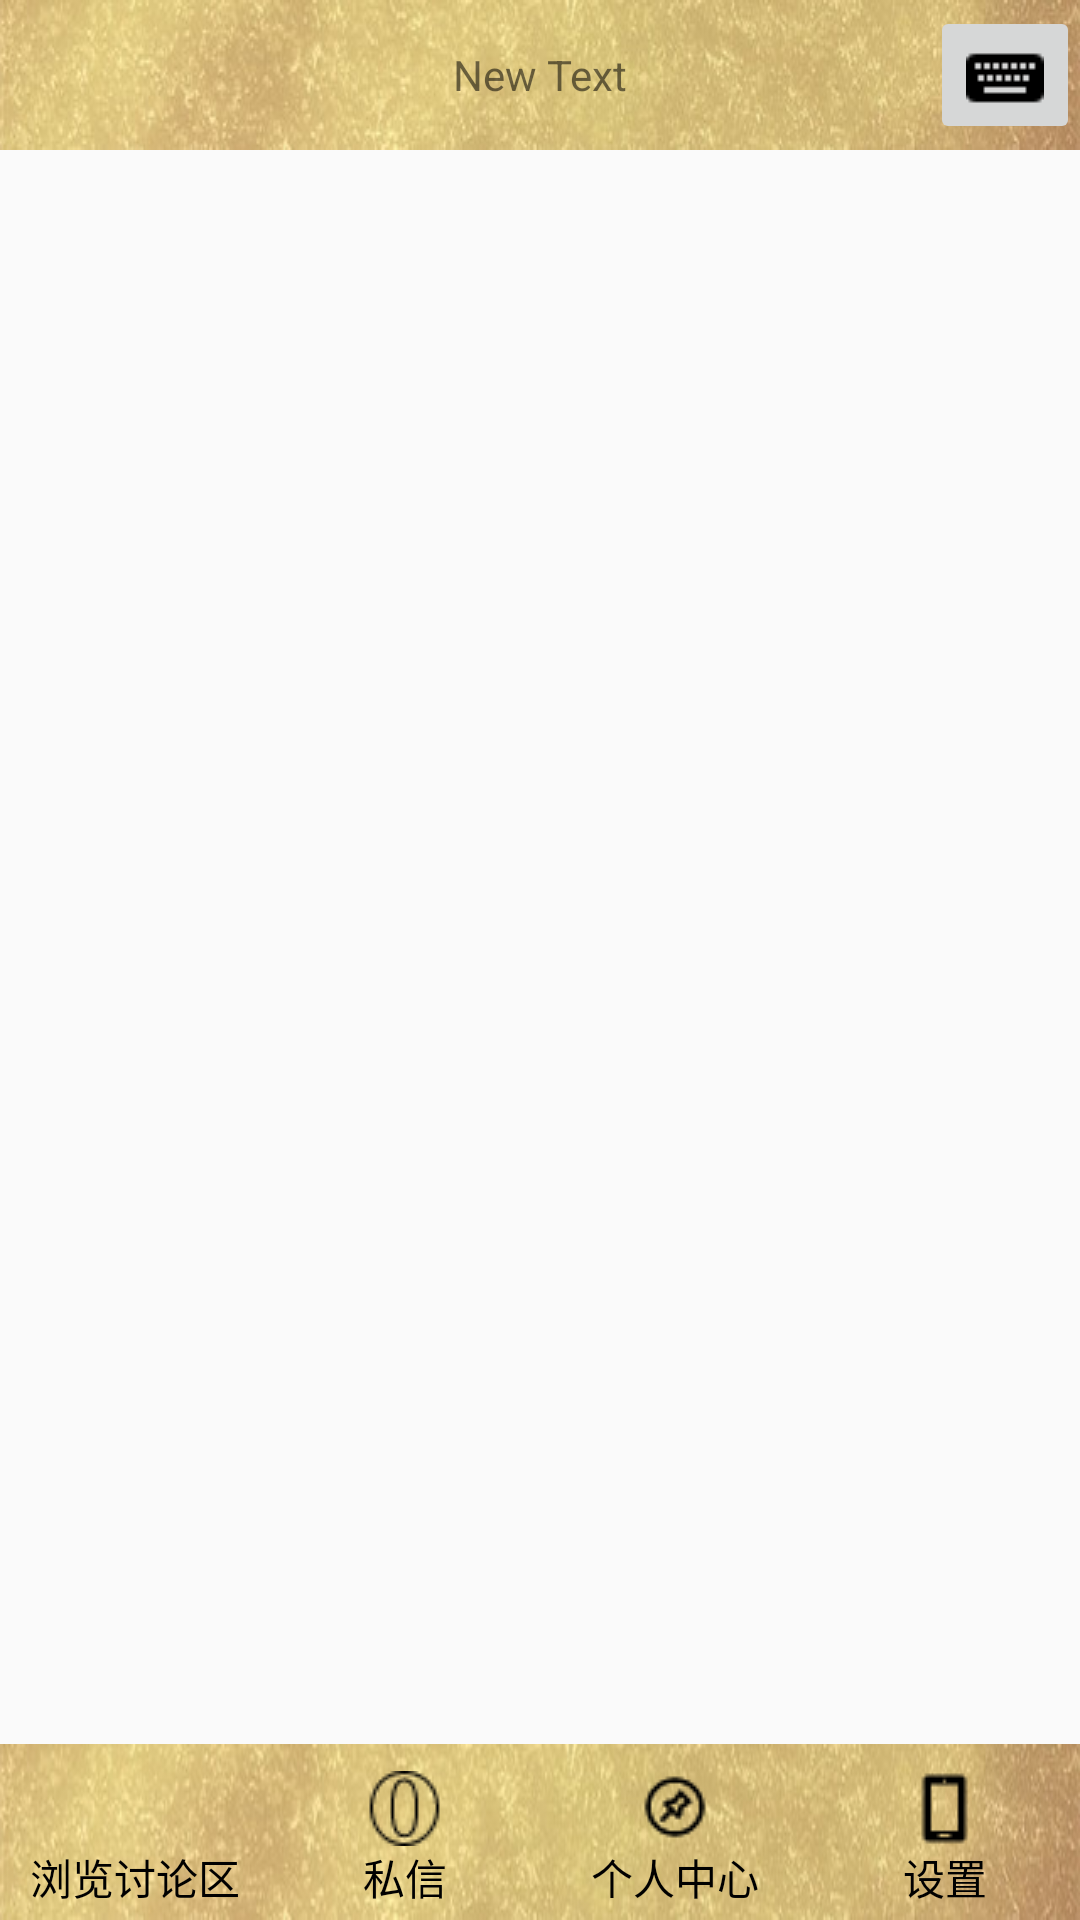

Reconstruct the res/layout file that produces this screen, plus the resources it refers to.
<!-- AndroidManifest.xml: activity theme AppTheme.NoActionBar -->
<!-- res/layout/activity_main.xml -->
<?xml version="1.0" encoding="utf-8"?>
<LinearLayout
    android:layout_width="match_parent"
    android:layout_height="match_parent"
    android:orientation="vertical"
    xmlns:android="http://schemas.android.com/apk/res/android">


    <RelativeLayout
        android:background="@drawable/tab_bg"
        android:layout_width="match_parent"
        android:layout_height="50dp"
        android:layout_gravity="center_horizontal">

        <TextView
            android:layout_width="wrap_content"
            android:layout_height="wrap_content"
            android:text="New Text"
            android:id="@+id/TOPIC"
            android:layout_centerVertical="true"
            android:layout_centerHorizontal="true" />

        <ImageButton
            android:layout_width="wrap_content"
            android:layout_height="wrap_content"
            android:src="@drawable/view_pressed"
            android:id="@+id/NewThread"
            android:layout_centerVertical="true"
            android:layout_alignParentRight="true"
            android:layout_alignParentEnd="true" />

    </RelativeLayout>

    <FrameLayout
        android:id="@+id/content"
        android:layout_width="match_parent"
        android:layout_height="wrap_content"
        android:layout_weight="1" >


    </FrameLayout>

    <RadioGroup
        android:id="@+id/rg_tab"
        android:orientation="horizontal"
        android:layout_width="match_parent"
        android:layout_height="wrap_content"
        android:background="@drawable/tab_bg">

        <RadioButton
            android:id="@+id/viewradio"
            style="@style/ucsdbbs_tab"
            android:drawableTop="@layout/view_selector"
            android:text="浏览讨论区" />

        <RadioButton
            android:id="@+id/pmradio"
            style="@style/ucsdbbs_tab"
            android:drawableTop="@layout/pm_selector"
            android:text="私信" />

        <RadioButton
            android:id="@+id/personalradio"
            style="@style/ucsdbbs_tab"
            android:drawableTop="@layout/personal_selector"
            android:text="个人中心" />

        <RadioButton
            android:id="@+id/settingradio"
            style="@style/ucsdbbs_tab"
            android:drawableTop="@layout/setting_selector"
            android:text="设置" />
    </RadioGroup>
</LinearLayout>
<!-- res/layout/view_selector.xml (included above) -->
<?xml version="1.0" encoding="utf-8"?>
<selector xmlns:android="http://schemas.android.com/apk/res/android">
    <item android:drawable="@drawable/view_pressed" android:state_pressed="true" />
    <item android:drawable="@drawable/view_pressed" android:state_checked="true" />
    <item android:drawable="@drawable/view" />
</selector>
<!-- res/layout/pm_selector.xml (included above) -->
<?xml version="1.0" encoding="utf-8"?>
<selector xmlns:android="http://schemas.android.com/apk/res/android">
    <item android:drawable="@drawable/pm_pressed" android:state_pressed="true" />
    <item android:drawable="@drawable/pm_pressed" android:state_checked="true" />
    <item android:drawable="@drawable/pm" />
</selector>
<!-- res/layout/personal_selector.xml (included above) -->
<?xml version="1.0" encoding="utf-8"?>
<selector xmlns:android="http://schemas.android.com/apk/res/android">
    <item android:drawable="@drawable/personal_pressed" android:state_pressed="true" />
    <item android:drawable="@drawable/personal_pressed" android:state_checked="true" />
    <item android:drawable="@drawable/personal" />
</selector>
<!-- res/layout/setting_selector.xml (included above) -->
<?xml version="1.0" encoding="utf-8"?>
<selector xmlns:android="http://schemas.android.com/apk/res/android">
    <item android:drawable="@drawable/setting_pressed" android:state_pressed="true" />
    <item android:drawable="@drawable/setting_pressed" android:state_checked="true" />
    <item android:drawable="@drawable/setting" />
</selector>
<!-- resources referenced by this layout -->
<resources>
  <!-- drawable personal: png bitmap (drawable, 504 bytes) -->
  <!-- drawable personal_pressed: png bitmap (drawable, 536 bytes) -->
  <!-- drawable pm: png bitmap (drawable, 574 bytes) -->
  <!-- drawable pm_pressed: png bitmap (drawable, 524 bytes) -->
  <!-- drawable setting: png bitmap (drawable, 221 bytes) -->
  <!-- drawable setting_pressed: png bitmap (drawable, 265 bytes) -->
  <!-- drawable tab_bg: jpg bitmap (drawable, 11771 bytes) -->
  <!-- drawable view_pressed: png bitmap (drawable, 232 bytes) -->
  <style name="ucsdbbs_tab">
          <item name="android:layout_height">wrap_content</item>
          <item name="android:layout_width">match_parent</item>
          <item name="android:layout_weight">1</item>
          <item name="android:gravity">center</item>
          <item name="android:textSize">14sp</item>
          <item name="android:paddingTop">8dip</item>
          <item name="android:paddingBottom">4dip</item>
          
          <item name="android:textColor">#000000</item>
          <item name="android:button">@null</item>
      </style>
  <style name="AppTheme.NoActionBar">
          <item name="windowActionBar">false</item>
          <item name="windowNoTitle">true</item>
      </style>
</resources>
